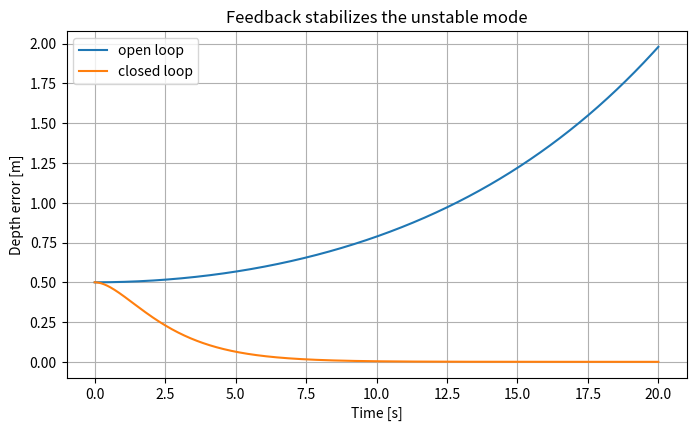
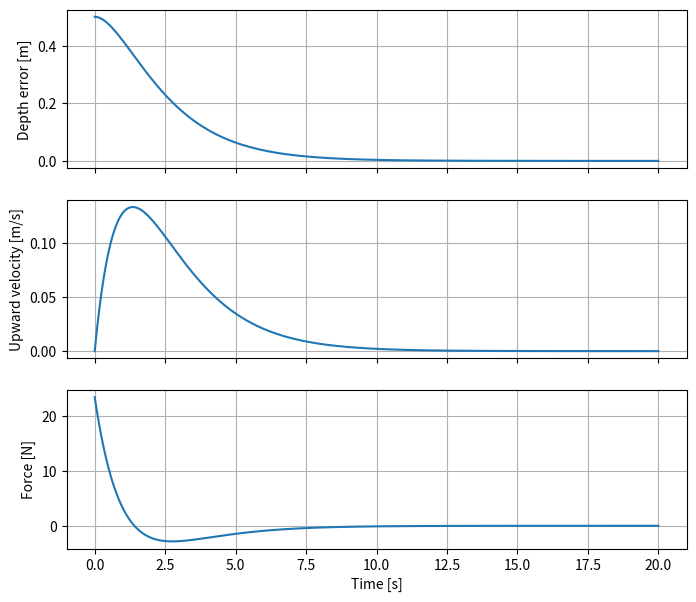
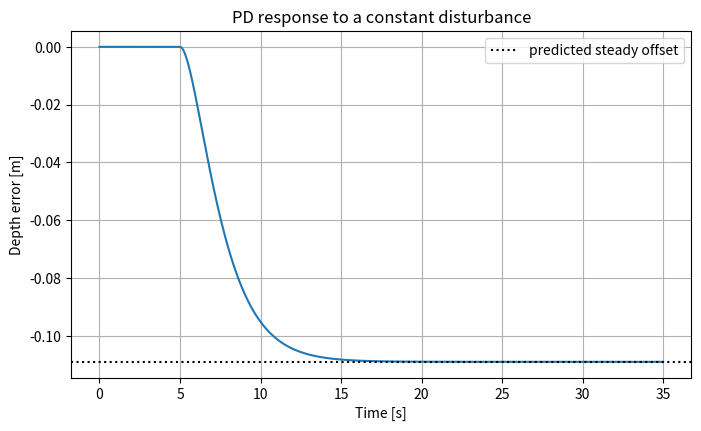
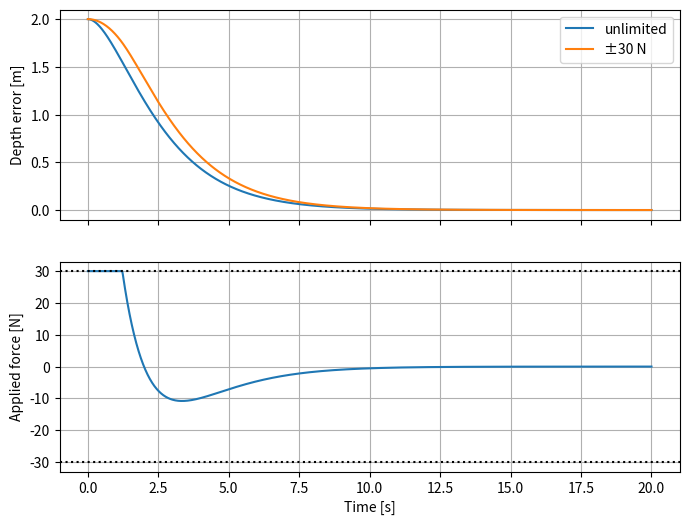

These figures' Python source, in order:
import numpy as np
import matplotlib.pyplot as plt
from scipy.integrate import solve_ivp

plt.rcParams.update({"figure.figsize": (8, 4.5), "axes.grid": True})

m = 85.0                 # kg
rho = 1025.0             # kg/m^3
g = 9.80665              # m/s^2
z_star = 20.0            # m, positive downward
V_g0 = 8.0e-3            # m^3 at the surface
p_atm = 101325.0          # Pa
p_star = p_atm + rho*g*z_star
V_g_star = V_g0*p_atm/p_star
k_B = -rho**2*g**2*V_g_star/p_star
a = k_B/m

A = np.array([[0.0, -1.0], [a, 0.0]])
B = np.array([[0.0], [1.0/m]])         # positive input force is upward
C = np.array([[1.0, 0.0]])
D = np.zeros((1, 1))

print(f"Local buoyancy slope k_B = {k_B:.4f} N/m")
print(f"Plant coefficient a = {a:.6f} s^-2")

desired_poles = np.array([-0.6, -0.9])
K_d = -m*np.sum(desired_poles)
K_p = m*(np.prod(desired_poles)-a)
Acl = np.array([[0, -1], [a+K_p/m, -K_d/m]])
print(f"Kp={K_p:.2f} N/m, Kd={K_d:.2f} N s/m")
print("Closed-loop poles:", np.linalg.eigvals(Acl))
assert np.allclose(np.sort(np.linalg.eigvals(Acl)), np.sort(desired_poles))

def simulate_pd(x0, duration=20, disturbance=lambda t: 0.0, u_max=np.inf):
    def rhs(t, x):
        u_raw = K_p*x[0] - K_d*x[1]
        u = np.clip(u_raw, -u_max, u_max)
        return (A@x + B[:, 0]*(u + disturbance(t)))
    t_eval = np.linspace(0, duration, int(duration*50)+1)
    sol = solve_ivp(rhs, (0, duration), x0, t_eval=t_eval, rtol=1e-9, atol=1e-11)
    u_raw = K_p*sol.y[0]-K_d*sol.y[1]
    return sol.t, sol.y, np.clip(u_raw, -u_max, u_max)

t = np.linspace(0, 20, 1001)
open_sol = solve_ivp(lambda t,x: A@x, (0,20), [0.5,0], t_eval=t)
t, x_cl, u_cl = simulate_pd([0.5, 0])

fig, ax = plt.subplots()
ax.plot(t, open_sol.y[0], label="open loop")
ax.plot(t, x_cl[0], label="closed loop")
ax.set(xlabel="Time [s]", ylabel="Depth error [m]", title="Feedback stabilizes the unstable mode")
ax.legend(); plt.show()

fig, axes = plt.subplots(3, 1, sharex=True, figsize=(8, 7))
axes[0].plot(t, x_cl[0]); axes[0].set_ylabel("Depth error [m]")
axes[1].plot(t, x_cl[1]); axes[1].set_ylabel("Upward velocity [m/s]")
axes[2].plot(t, u_cl); axes[2].set(xlabel="Time [s]", ylabel="Force [N]")
plt.show()

d0 = 5.0
disturbance = lambda t: d0 if t >= 5 else 0.0
t, x_d, u_d = simulate_pd([0,0], duration=35, disturbance=disturbance)
z_pred = -d0/(m*a+K_p)
print(f"Predicted offset {z_pred:.4f} m; simulated {x_d[0,-1]:.4f} m")

fig, ax = plt.subplots()
ax.plot(t, x_d[0])
ax.axhline(z_pred, color="k", ls=":", label="predicted steady offset")
ax.set(xlabel="Time [s]", ylabel="Depth error [m]", title="PD response to a constant disturbance")
ax.legend(); plt.show()

t, x_free, _ = simulate_pd([2.0,0], u_max=np.inf)
t, x_sat, u_sat = simulate_pd([2.0,0], u_max=30.0)
fig, axes = plt.subplots(2, 1, sharex=True, figsize=(8,6))
axes[0].plot(t, x_free[0], label="unlimited")
axes[0].plot(t, x_sat[0], label="±30 N")
axes[0].set_ylabel("Depth error [m]"); axes[0].legend()
axes[1].plot(t, u_sat); axes[1].axhline(30, color="k", ls=":"); axes[1].axhline(-30, color="k", ls=":")
axes[1].set(xlabel="Time [s]", ylabel="Applied force [N]")
plt.show()

# Exercise starter: redesign the controller for a new pole pair
exercise_poles = np.array([-0.3, -1.2])
# Compute K_p and K_d, then verify the eigenvalues of A_cl.
